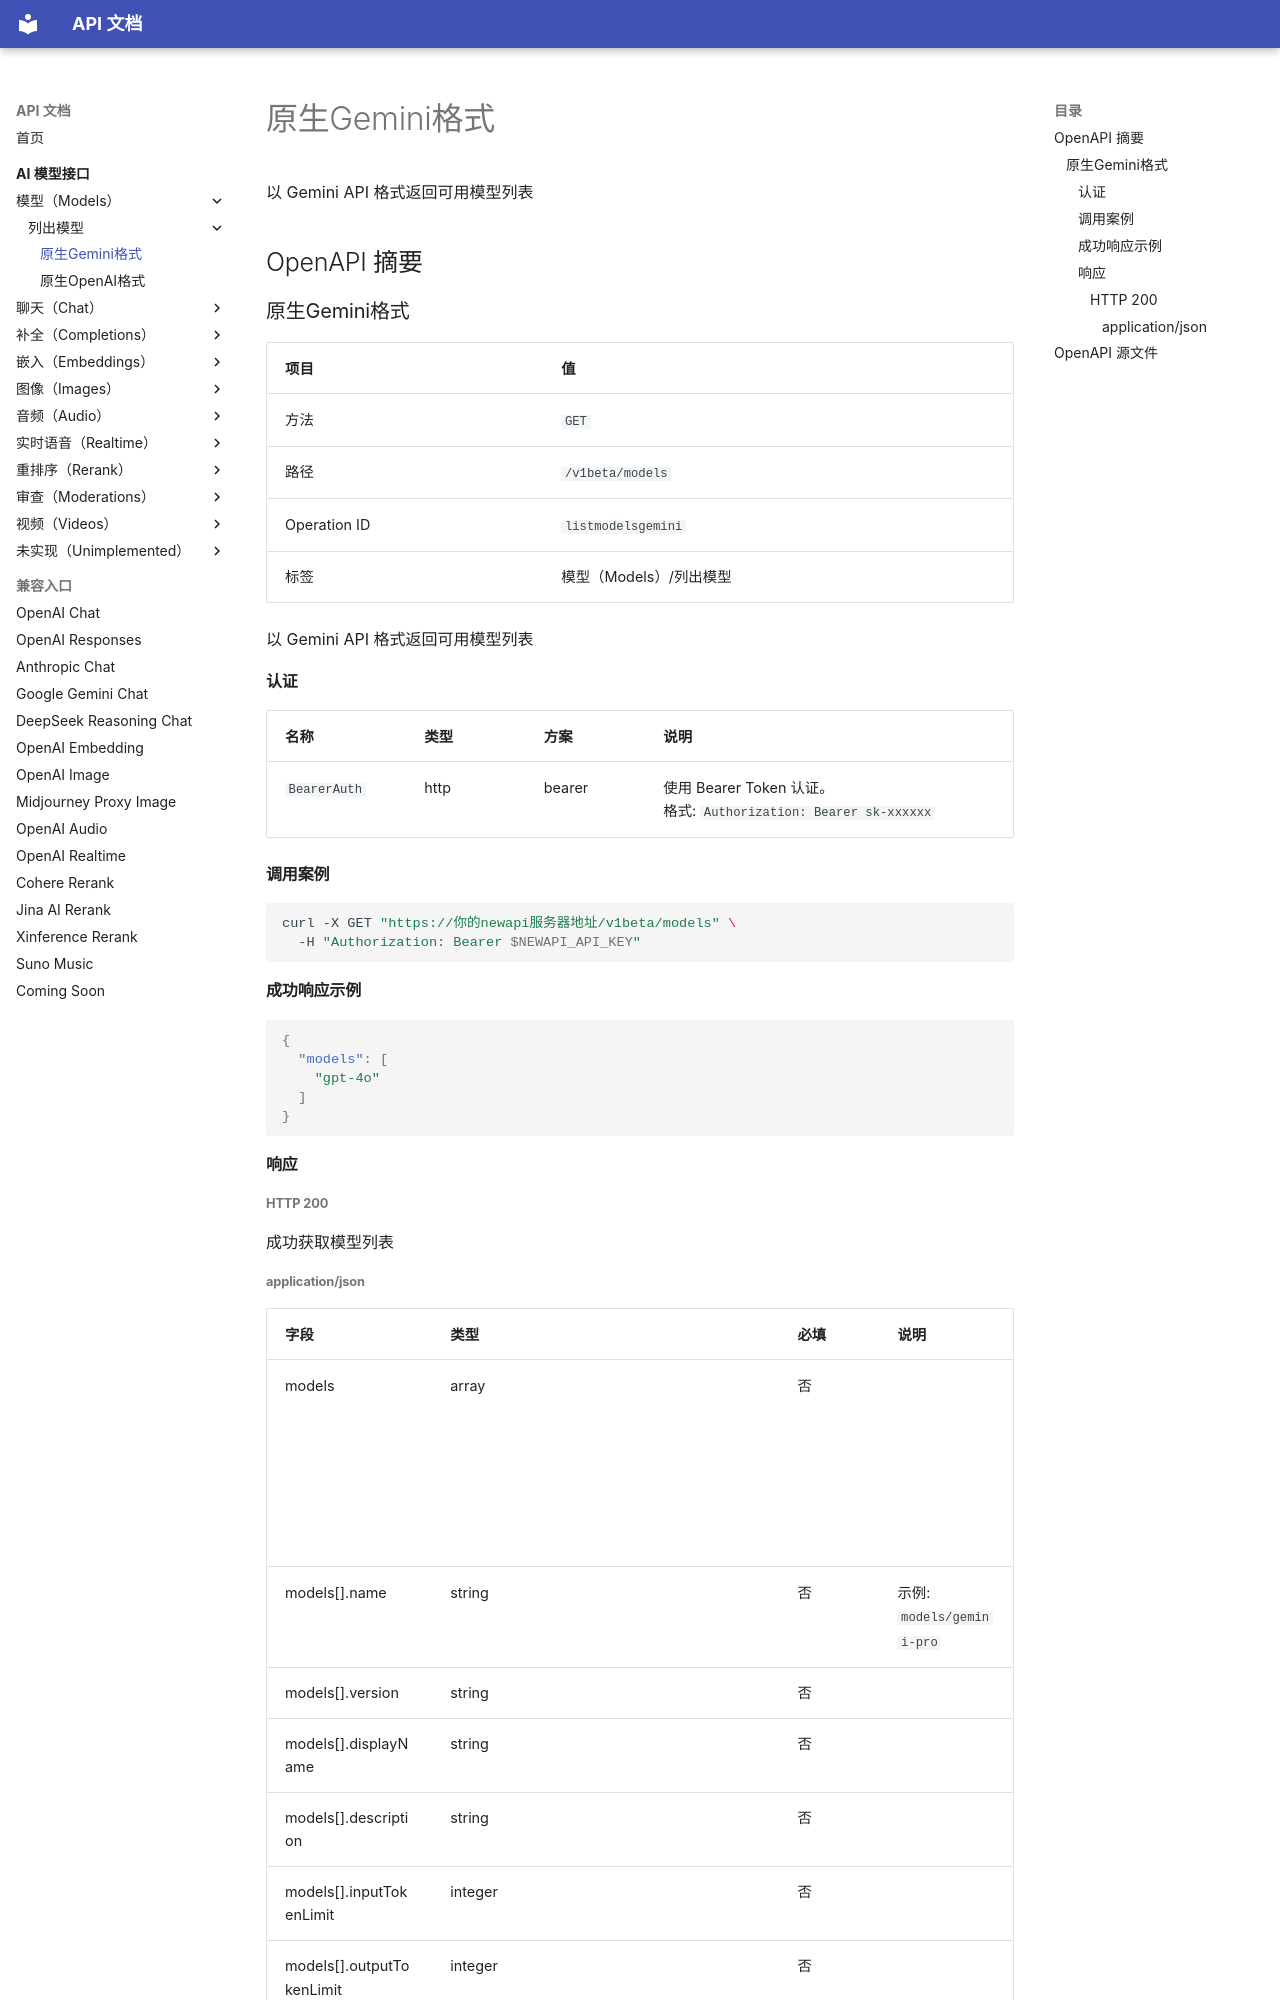

repository: 0a00/api-doc · page: ai-model/models/list/listmodelsgemini/index.html · generator: mkdocs

# 原生Gemini格式

以 Gemini API 格式返回可用模型列表

## OpenAPI 摘要
### 原生Gemini格式

| 项目 | 值 |
| --- | --- |
| 方法 | `GET` |
| 路径 | `/v1beta/models` |
| Operation ID | `listmodelsgemini` |
| 标签 | 模型（Models）/列出模型 |

以 Gemini API 格式返回可用模型列表

#### 认证

| 名称 | 类型 | 方案 | 说明 |
| --- | --- | --- | --- |
| `BearerAuth` | http | bearer | 使用 Bearer Token 认证。<br>格式: `Authorization: Bearer sk-xxxxxx` |

#### 调用案例

```bash
curl -X GET "https://你的newapi服务器地址/v1beta/models" \
  -H "Authorization: Bearer $NEWAPI_API_KEY"
```

#### 成功响应示例

```json
{
  "models": [
    "gpt-4o"
  ]
}
```

#### 响应


##### HTTP 200

成功获取模型列表
